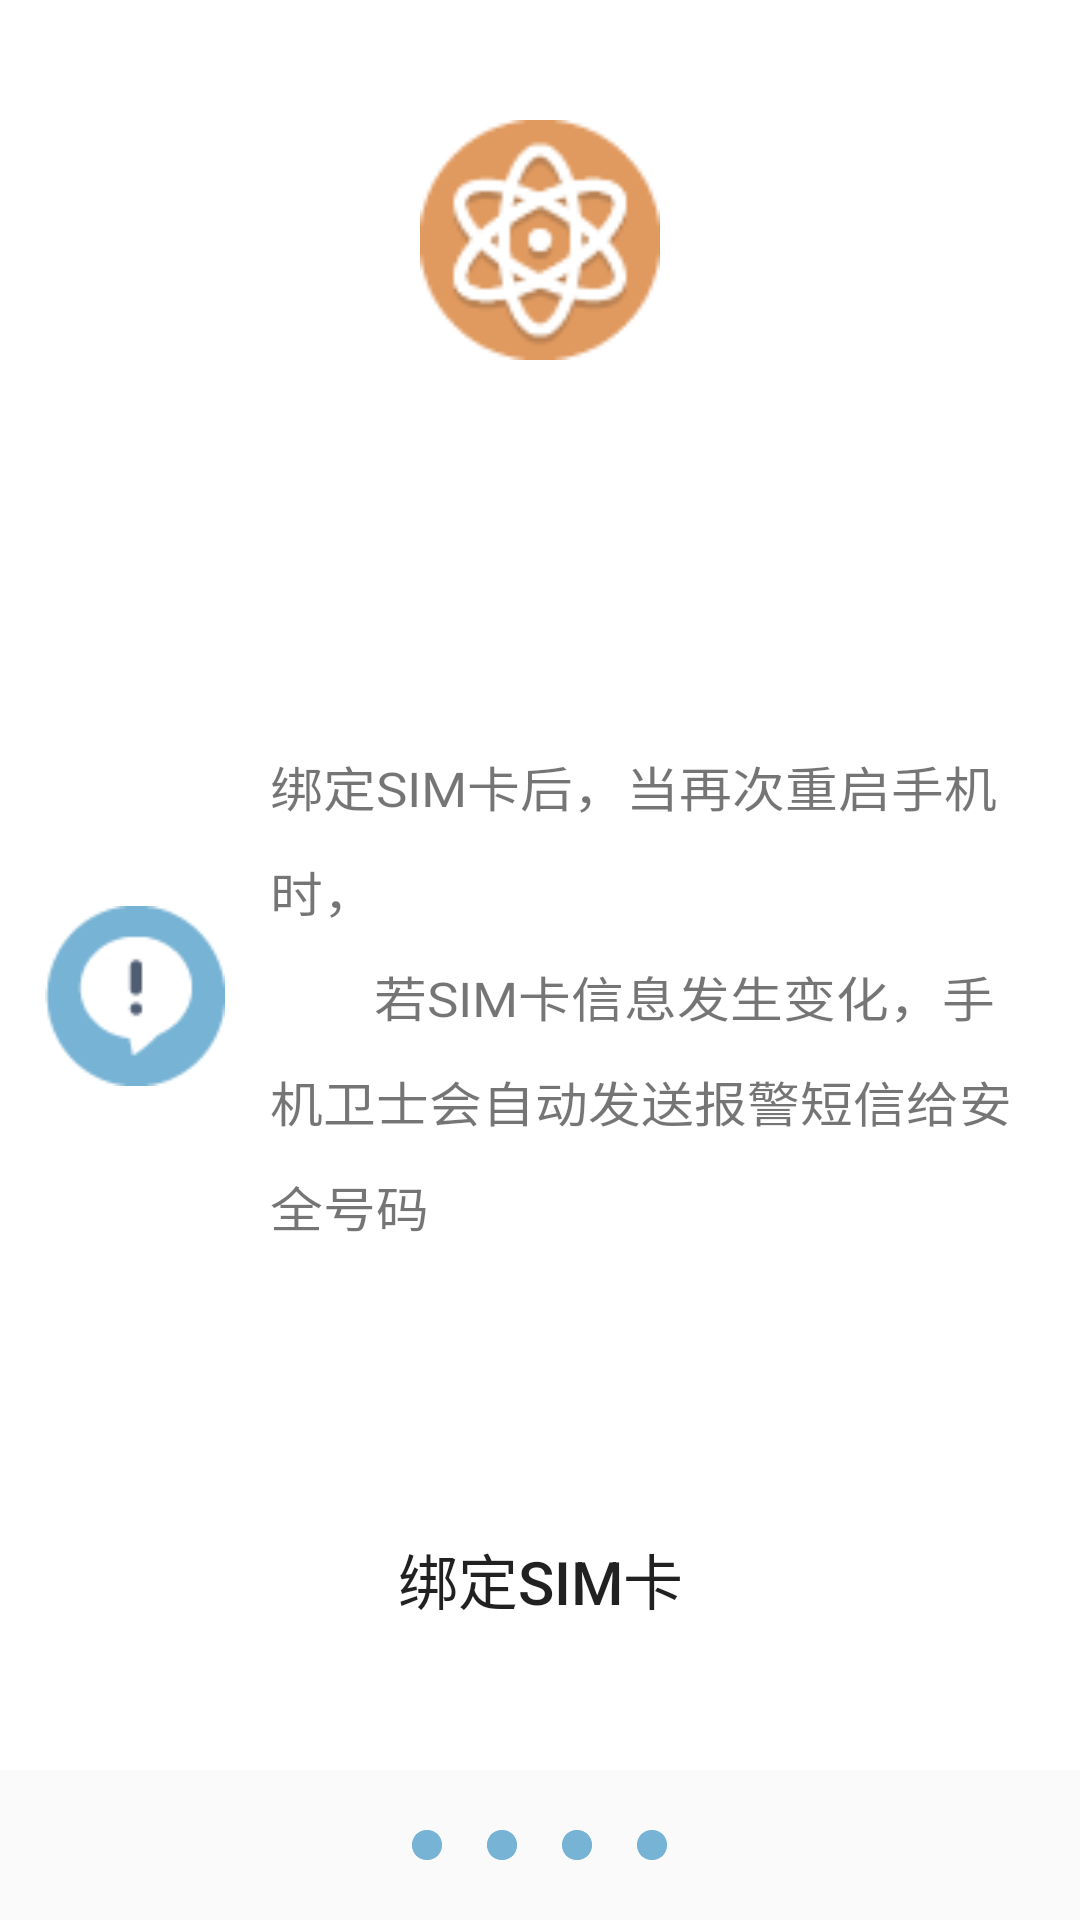

Here is an Android app screen rendered from its layout file. Give the layout XML and the strings, colors and styles it references.
<!-- AndroidManifest.xml: application theme AppTheme -->
<!-- res/layout/activity_set_up2.xml -->
<?xml version="1.0" encoding="utf-8"?>
<LinearLayout xmlns:android="http://schemas.android.com/apk/res/android"
    android:layout_width="match_parent"
    android:layout_height="match_parent"
    android:orientation="vertical">
    <LinearLayout
        android:layout_width="match_parent"
        android:layout_height="match_parent"
        android:layout_weight="100"
        android:background="@color/white"
        android:orientation="vertical">
        <RelativeLayout
            android:layout_width="match_parent"
            android:layout_height="160dp"
            android:background="@color/cornflowerblue">
            <ImageView
                android:id="@+id/imgv"
                android:layout_width="80dp"
                android:layout_height="80dp"
                android:layout_centerInParent="true"
                android:background="@drawable/ic_app10"/>
            <TextView
                android:layout_width="match_parent"
                android:layout_height="wrap_content"
                android:layout_below="@+id/imgv"
                android:layout_marginTop="10dp"
                android:gravity="center"
                android:text="SIM绑定"
                android:textColor="@android:color/white"
                android:textSize="18sp"/>
        </RelativeLayout>
        <LinearLayout
            android:layout_width="match_parent"
            android:layout_height="0dp"
            android:layout_gravity="center_vertical"
            android:layout_weight="4"
            android:gravity="center_vertical"
            android:orientation="horizontal">
            <ImageView
                android:layout_width="60dp"
                android:layout_height="60dp"
                android:layout_gravity="center_vertical|left"
                android:layout_marginLeft="15dp"
                android:background="@drawable/ic_app18"/>
            <TextView
                style="@style/textview16sp"
                android:layout_marginLeft="15dp"
                android:layout_marginRight="15dp"
                android:lineSpacingMultiplier="1.5"
                android:text="@string/_sim_sim_bind_info"
                android:textColor="@color/cornflowerblue"
                android:textScaleX="1.1"/>
        </LinearLayout>
        <LinearLayout
            android:layout_width="match_parent"
            android:layout_height="0dp"
            android:layout_gravity="center_vertical"
            android:layout_weight="1"
            android:gravity="center">
            <Button
                android:id="@+id/btn_bind_sim"
                android:layout_width="180dp"
                android:layout_height="45dp"
                android:layout_gravity="center_horizontal"
                android:layout_marginBottom="20dp"
                android:background="@drawable/ic_btn02"
                android:gravity="center"
                android:text="绑定SIM卡"
                android:textSize="20sp"
                android:textAllCaps="false" />
        </LinearLayout>
    </LinearLayout>
    <LinearLayout
        android:layout_width="match_parent"
        android:layout_height="55dp"
        android:layout_weight="10"
        android:background="@color/cornflowerblue"
        android:gravity="center">
        <include layout="@layout/setup_radiogroup"/>
    </LinearLayout>
</LinearLayout>
<!-- res/layout/setup_radiogroup.xml (included above) -->
<?xml version="1.0" encoding="utf-8"?>
<LinearLayout xmlns:android="http://schemas.android.com/apk/res/android"
    android:layout_width="match_parent"
    android:layout_height="wrap_content"
    android:gravity="center"
    android:orientation="vertical">
    <RadioGroup
        android:layout_gravity="center"
        android:layout_width="wrap_content"
        android:layout_height="wrap_content"
        android:orientation="horizontal">
        <RadioButton
            android:id="@+id/rb_first"
            android:layout_width="10dp"
            android:layout_height="10dp"
            android:button="@null"
            android:background="@drawable/ic_ring"/>
        <RadioButton
            android:id="@+id/rb_second"
            android:layout_width="10dp"
            android:layout_height="10dp"
            android:button="@null"
            android:layout_marginLeft="15dp"
            android:background="@drawable/ic_ring"/>
        <RadioButton
            android:id="@+id/rb_third"
            android:layout_width="10dp"
            android:layout_height="10dp"
            android:button="@null"
            android:layout_marginLeft="15dp"
            android:background="@drawable/ic_ring"/>
        <RadioButton
            android:id="@+id/rb_four"
            android:layout_width="10dp"
            android:layout_height="10dp"
            android:button="@null"
            android:layout_marginLeft="15dp"
            android:background="@drawable/ic_ring"/>
    </RadioGroup>
</LinearLayout>
<!-- resources referenced by this layout -->
<resources>
  <!-- drawable ic_app10: png bitmap (drawable, 3838 bytes) -->
  <!-- drawable ic_app18: png bitmap (drawable, 1564 bytes) -->
  <!-- drawable ic_ring: png bitmap (drawable, 736 bytes) -->
  <string name="_sim_sim_bind_info">"绑定SIM卡后，当再次重启手机时，
          若SIM卡信息发生变化，手机卫士会自动发送报警短信给安全号码"</string>
  <style name="textview16sp" parent="wrapcontent">
          <item name="android:textSize">16sp</item>
          <item name="android:gravity">center_vertical</item>
      </style>
  <style name="AppTheme" parent="Theme.AppCompat.Light.DarkActionBar">
          
          <item name="colorPrimary">@color/colorPrimary</item>
          <item name="colorPrimaryDark">@color/colorPrimaryDark</item>
          <item name="colorAccent">@color/colorAccent</item>
      </style>
  <style name="wrapcontent">
          <item name="android:layout_width">wrap_content</item>
          <item name="android:layout_height">wrap_content</item>
      </style>
  <!-- not gathered from this repository: default colours our renderer supplied (Android Studio template values) -->
  <color name="white">#FFFFFFFF</color>
  <color name="colorPrimary">#FF6200EE</color>
  <color name="colorPrimaryDark">#FF3700B3</color>
  <color name="colorAccent">#FF03DAC5</color>
</resources>
